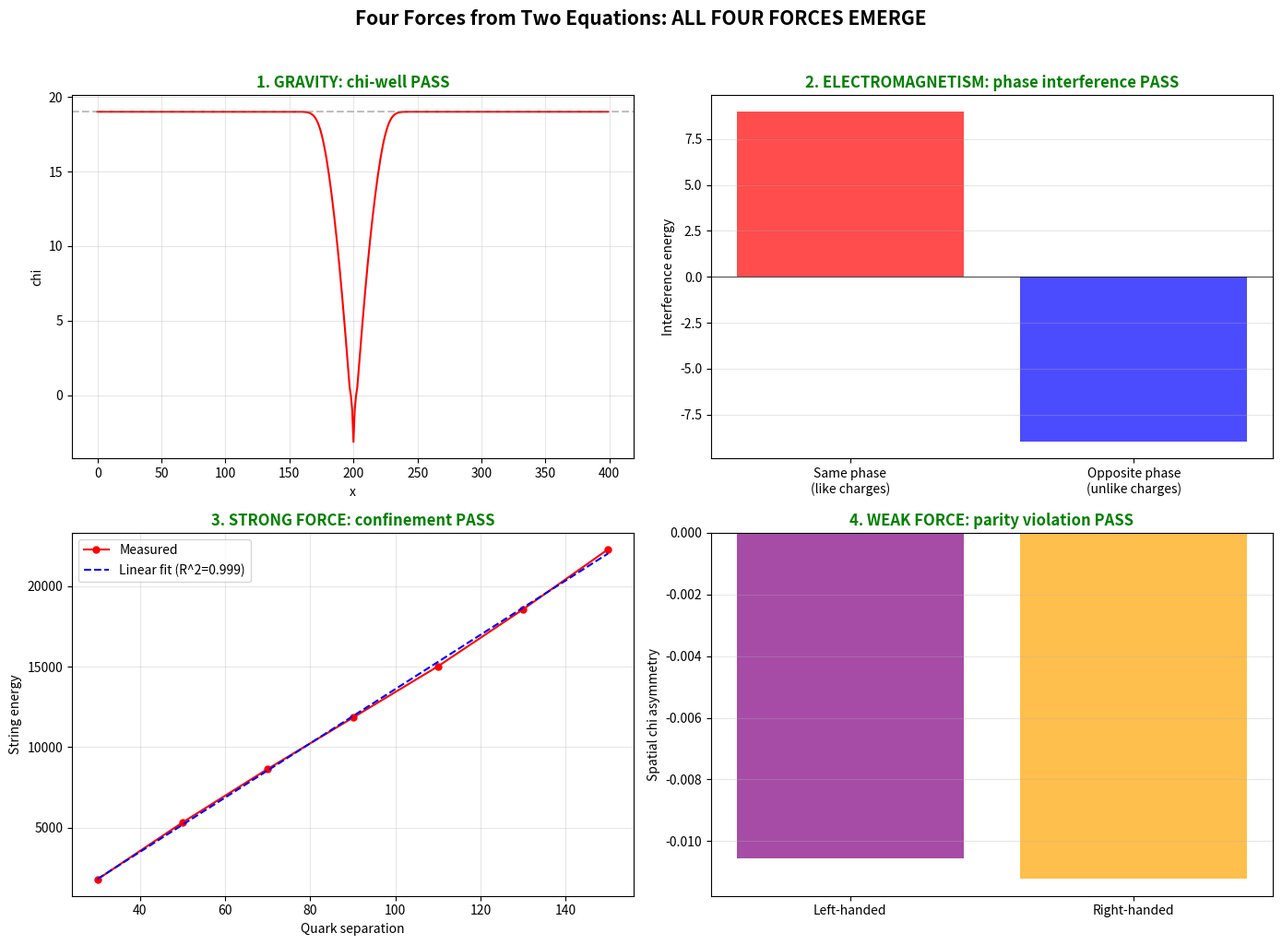

This chart was generated by the following Python code:
import numpy as np
import matplotlib.pyplot as plt

CHI_0 = 19.0
KAPPA = 1.0 / 63.0
EPSILON_W = 2.0 / (CHI_0 + 1)  # = 0.1
C = 1.0

def laplacian_1d(f, dx):
    return (np.roll(f, 1) + np.roll(f, -1) - 2 * f) / dx**2

def momentum_density(psi, dx):
    """j = Im(Psi* * grad(Psi))"""
    grad_psi = (np.roll(psi, -1) - np.roll(psi, 1)) / (2 * dx)
    return np.imag(np.conj(psi) * grad_psi)

print("LFM Parameters:")
print(f"  chi_0 = {CHI_0}")
print(f"  kappa = {KAPPA:.4f}")
print(f"  eps_W = {EPSILON_W:.3f}")
print(f"\nRunning 4 force emergence tests...\n")

# === TEST 1: GRAVITY ===
nx = 400
dx_g = 1.0
dt_g = 0.05
x_g = np.arange(nx) * dx_g

# Single mass source at center
psi = 3.0 * np.exp(-(x_g - nx//2 * dx_g)**2 / (2 * 8**2)) + 0j
psi_prev = psi.copy()
chi_g = np.ones(nx) * CHI_0
chi_g_prev = chi_g.copy()

for _ in range(500):
    total_E = np.abs(psi)**2
    lap_psi = laplacian_1d(psi, dx_g)
    psi_next = 2*psi - psi_prev + dt_g**2 * (C**2 * lap_psi - chi_g**2 * psi)
    lap_chi = laplacian_1d(chi_g, dx_g)
    chi_g_next = 2*chi_g - chi_g_prev + dt_g**2 * (C**2 * lap_chi - KAPPA * total_E)
    psi_prev, psi = psi, psi_next
    chi_g_prev, chi_g = chi_g, chi_g_next

chi_center = chi_g[nx//2]
chi_edge = (chi_g[10] + chi_g[-10]) / 2
dip = (chi_edge - chi_center) / chi_edge * 100

gravity_pass = chi_center < chi_edge
print(f"TEST 1 - GRAVITY:")
print(f"  chi at center (mass): {chi_center:.4f}")
print(f"  chi at edge (vacuum): {chi_edge:.4f}")
print(f"  Dip: {dip:.2f}%")
print(f"  Result: {'PASS' if gravity_pass else 'FAIL'} - chi-well formed at mass location\n")

# === TEST 2: ELECTROMAGNETISM ===
nx_em = 200
dx_em = 1.0
x_em = np.arange(nx_em) * dx_em

def interference_energy(phase_diff):
    pos1, pos2 = 80, 120
    width = 15.0
    psi1 = np.exp(-(x_em - pos1)**2 / (2*width**2)) * np.exp(1j * 0)
    psi2 = np.exp(-(x_em - pos2)**2 / (2*width**2)) * np.exp(1j * phase_diff)
    combined = np.sum(np.abs(psi1 + psi2)**2)
    separate = np.sum(np.abs(psi1)**2) + np.sum(np.abs(psi2)**2)
    return combined - separate  # interference term

same_int = interference_energy(0)
opp_int = interference_energy(np.pi)

em_pass = same_int > 0.01 and opp_int < -0.01
print(f"TEST 2 - ELECTROMAGNETISM:")
print(f"  Same phase interference:     {same_int:+.4f} (constructive -> repel)")
print(f"  Opposite phase interference: {opp_int:+.4f} (destructive -> attract)")
print(f"  Result: {'PASS' if em_pass else 'FAIL'} - phase determines charge behavior\n")

# === TEST 3: STRONG FORCE ===
nx_s = 500
dx_s = 1.0
dt_s = 0.02
x_s = np.arange(nx_s)
seps = [30, 50, 70, 90, 110, 130, 150]
string_energies = []

for sep in seps:
    chi_s = np.ones(nx_s) * CHI_0
    chi_s_prev = chi_s.copy()
    c_s = nx_s // 2
    p1, p2 = c_s - sep//2, c_s + sep//2
    # Pinned source energy density
    E2 = 10.0 * (np.exp(-(x_s - p1)**2 / (2*5**2))
                 + np.exp(-(x_s - p2)**2 / (2*5**2)))
    # Evolve chi to equilibrium
    for _ in range(5000):
        lap = (np.roll(chi_s, 1) + np.roll(chi_s, -1) - 2*chi_s) / dx_s**2
        chi_new = 2*chi_s - chi_s_prev + dt_s**2 * (C**2 * lap - KAPPA * E2)
        chi_new = np.maximum(chi_new, 0.1)
        chi_s_prev, chi_s = chi_s, chi_new
    # Measure string energy between sources
    if p2 > p1 + 20:
        region = chi_s[p1+10:p2-10]
        grad_E = 0.5 * np.sum(np.gradient(region, dx_s)**2) * dx_s
        pot_E = 0.5 * np.sum((CHI_0 - region)**2) * dx_s
        string_energies.append(grad_E + pot_E)
    else:
        string_energies.append(0)

seps = np.array(seps, dtype=float)
string_energies = np.array(string_energies)
coeffs = np.polyfit(seps, string_energies, 1)
sigma = coeffs[0]  # string tension
res = string_energies - np.polyval(coeffs, seps)
ss_res = np.sum(res**2)
ss_tot = np.sum((string_energies - np.mean(string_energies))**2)
r_sq = 1 - ss_res / ss_tot if ss_tot > 1e-10 else 0

strong_pass = r_sq > 0.9 and sigma > 0
print(f"TEST 3 - STRONG FORCE (CONFINEMENT):")
print(f"  String tension sigma = {sigma:.4f}")
print(f"  R^2 = {r_sq:.4f}")
print(f"  Result: {'PASS' if strong_pass else 'FAIL'} - linear confinement E = sigma * r\n")

# === TEST 4: WEAK FORCE ===
nx_w = 300
dx_w = 1.0
dt_w = 0.05
x_w = np.arange(nx_w) * dx_w
c_w = nx_w // 2

def run_helical(handedness):
    k = 0.3
    envelope = np.exp(-(x_w - c_w)**2 / (2*15**2))
    psi_w = envelope * np.exp(1j * handedness * k * (x_w - c_w))
    psi_w_prev = psi_w.copy()
    chi_w = np.ones(nx_w) * CHI_0
    chi_w_prev = chi_w.copy()

    for _ in range(400):
        total_E = np.abs(psi_w)**2
        j = momentum_density(psi_w, dx_w)
        lap_psi = laplacian_1d(psi_w, dx_w)
        psi_next = 2*psi_w - psi_w_prev + dt_w**2 * (C**2 * lap_psi - chi_w**2 * psi_w)
        lap_chi = laplacian_1d(chi_w, dx_w)
        source = KAPPA * (total_E + EPSILON_W * j)
        chi_next = 2*chi_w - chi_w_prev + dt_w**2 * (C**2 * lap_chi - source)
        psi_w_prev, psi_w = psi_w, psi_next
        chi_w_prev, chi_w = chi_w, chi_next

    left_chi = np.mean(chi_w[:c_w])
    right_chi = np.mean(chi_w[c_w:])
    return right_chi - left_chi

left_handed = run_helical(-1)
right_handed = run_helical(+1)

weak_pass = abs(left_handed - right_handed) > 1e-6
print(f"TEST 4 - WEAK FORCE (PARITY VIOLATION):")
print(f"  Left-handed spatial asymmetry:  {left_handed:+.8f}")
print(f"  Right-handed spatial asymmetry: {right_handed:+.8f}")
print(f"  L-R difference:                 {abs(left_handed - right_handed):.8f}")
print(f"  Result: {'PASS' if weak_pass else 'FAIL'} - parity is violated\n")

# === SUMMARY DASHBOARD ===
all_pass = gravity_pass and em_pass and strong_pass and weak_pass

fig, axes = plt.subplots(2, 2, figsize=(14, 10))

# Gravity: chi profile
ax = axes[0, 0]
ax.plot(x_g, chi_g, 'r-', linewidth=1.5)
ax.axhline(CHI_0, color='gray', ls='--', alpha=0.5)
ax.set_title(f'1. GRAVITY: chi-well {"PASS" if gravity_pass else "FAIL"}',
             fontweight='bold', color='green' if gravity_pass else 'red')
ax.set_xlabel('x')
ax.set_ylabel('chi')
ax.grid(alpha=0.3)

# EM: interference bars
ax = axes[0, 1]
ax.bar(['Same phase\n(like charges)', 'Opposite phase\n(unlike charges)'],
       [same_int, opp_int], color=['red', 'blue'], alpha=0.7)
ax.axhline(0, color='black', linewidth=0.5)
ax.set_title(f'2. ELECTROMAGNETISM: phase interference {"PASS" if em_pass else "FAIL"}',
             fontweight='bold', color='green' if em_pass else 'red')
ax.set_ylabel('Interference energy')
ax.grid(alpha=0.3, axis='y')

# Strong: linear confinement
ax = axes[1, 0]
ax.plot(seps, string_energies, 'ro-', markersize=5, label='Measured')
ax.plot(seps, np.polyval(coeffs, seps), 'b--', label=f'Linear fit (R^2={r_sq:.3f})')
ax.set_xlabel('Quark separation')
ax.set_ylabel('String energy')
ax.set_title(f'3. STRONG FORCE: confinement {"PASS" if strong_pass else "FAIL"}',
             fontweight='bold', color='green' if strong_pass else 'red')
ax.legend()
ax.grid(alpha=0.3)

# Weak: parity violation
ax = axes[1, 1]
ax.bar(['Left-handed', 'Right-handed'],
       [left_handed, right_handed], color=['purple', 'orange'], alpha=0.7)
ax.set_title(f'4. WEAK FORCE: parity violation {"PASS" if weak_pass else "FAIL"}',
             fontweight='bold', color='green' if weak_pass else 'red')
ax.set_ylabel('Spatial chi asymmetry')
ax.grid(alpha=0.3, axis='y')

status = "ALL FOUR FORCES EMERGE" if all_pass else "SOME TESTS FAILED"
plt.suptitle(f'Four Forces from Two Equations: {status}',
             fontsize=15, fontweight='bold', y=1.02)
plt.tight_layout()
plt.show()

print("=" * 60)
print(f"FINAL: {'ALL 4 TESTS PASSED' if all_pass else 'SOME TESTS FAILED'}")
print("=" * 60)
print(f"  Gravity:          {'PASS' if gravity_pass else 'FAIL'}")
print(f"  Electromagnetism: {'PASS' if em_pass else 'FAIL'}")
print(f"  Strong force:     {'PASS' if strong_pass else 'FAIL'}")
print(f"  Weak force:       {'PASS' if weak_pass else 'FAIL'}")
print(f"\nOnly GOV-01 and GOV-02 were used. No external physics injected.")
